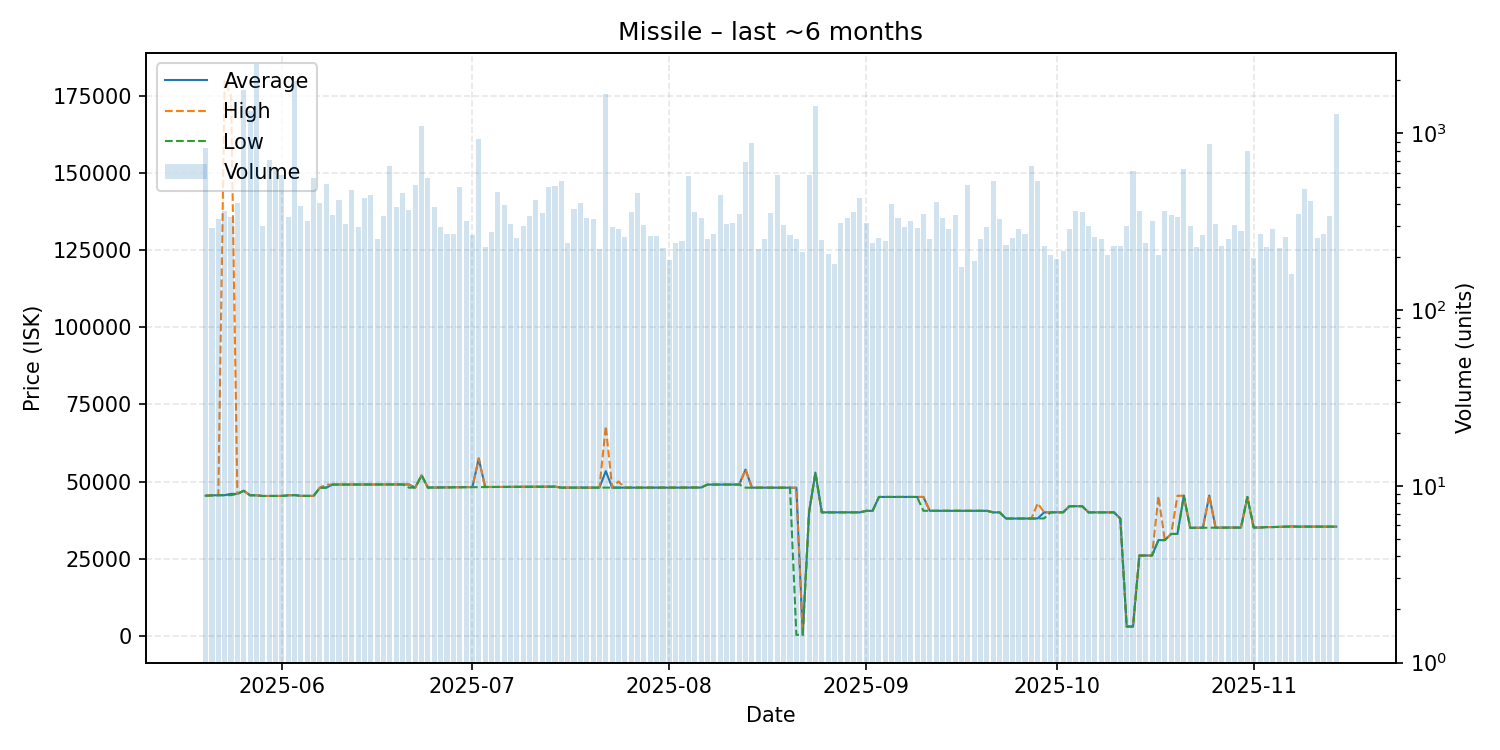

The file beside this chart, header and first rows:
date, average, highest, lowest, order_count, volume
2025-05-20, 45400, 45400, 45400, 148, 832
2025-05-21, 45520, 45550, 45510, 151, 292
2025-05-22, 45560, 45560, 45560, 150, 329
2025-05-23, 45580, 179900, 45570, 152, 362
2025-05-24, 46000, 175000, 45580, 173, 335
2025-05-25, 46000, 46000, 46000, 205, 405
2025-05-26, 47000, 47000, 47000, 188, 1769
2025-05-27, 45540, 45540, 45540, 155, 1347
2025-05-28, 45530, 45530, 45530, 182, 2492
2025-05-29, 45310, 45310, 45310, 178, 300
2025-05-30, 45330, 45330, 45330, 197, 709
2025-05-31, 45330, 45330, 45330, 224, 631
2025-06-01, 45330, 45330, 45330, 245, 578
2025-06-02, 45520, 45600, 45500, 178, 338
2025-06-03, 45600, 45600, 45600, 189, 1994
2025-06-04, 45350, 45350, 45350, 171, 387
2025-06-05, 45350, 45350, 45350, 165, 317
2025-06-06, 45350, 45350, 45350, 168, 556
2025-06-07, 48010, 48010, 48010, 221, 402
2025-06-08, 48040, 49010, 48010, 214, 517
2025-06-09, 49020, 49020, 49020, 173, 344
2025-06-10, 49020, 49020, 49010, 163, 421
2025-06-11, 49020, 49030, 49020, 158, 306
2025-06-12, 49040, 49040, 49040, 150, 481
2025-06-13, 49040, 49040, 49040, 161, 296
2025-06-14, 49040, 49040, 49040, 176, 431
2025-06-15, 49040, 49040, 49040, 181, 450
2025-06-16, 49040, 49040, 49040, 137, 251
2025-06-17, 49040, 49040, 49040, 168, 342
2025-06-18, 49040, 49040, 49040, 131, 651
2025-06-19, 49050, 49050, 49040, 163, 381
2025-06-20, 49060, 49060, 49060, 160, 461
2025-06-21, 49050, 49050, 48020, 176, 370
2025-06-22, 48020, 48020, 48020, 186, 512
2025-06-23, 51990, 51990, 51990, 159, 1109
2025-06-24, 48040, 48040, 48040, 168, 558
2025-06-25, 48060, 48060, 48060, 142, 383
2025-06-26, 48070, 48070, 48070, 153, 296
2025-06-27, 48070, 48080, 48070, 137, 269
2025-06-28, 48110, 48110, 48110, 164, 268
2025-06-29, 48130, 48130, 48130, 193, 494
2025-06-30, 48190, 48190, 48190, 147, 319
2025-07-01, 48210, 48210, 48210, 129, 264
2025-07-02, 57450, 57490, 48220, 163, 934
2025-07-03, 48230, 48230, 48220, 134, 226
2025-07-04, 48230, 48230, 48230, 146, 276
2025-07-05, 48230, 48230, 48230, 196, 464
2025-07-06, 48250, 48250, 48250, 200, 392
2025-07-07, 48270, 48270, 48270, 131, 307
2025-07-08, 48280, 48280, 48280, 140, 255
2025-07-09, 48290, 48290, 48290, 147, 297
2025-07-10, 48310, 48310, 48310, 163, 342
2025-07-11, 48310, 48310, 48310, 154, 418
2025-07-12, 48320, 48320, 48320, 144, 354
2025-07-13, 48320, 48320, 48320, 180, 496
2025-07-14, 48350, 48350, 48350, 165, 502
2025-07-15, 48020, 48020, 48020, 149, 541
2025-07-16, 48020, 48020, 48020, 138, 240
2025-07-17, 48020, 48020, 48020, 142, 373
2025-07-18, 48020, 48020, 48020, 130, 404
... 119 more rows
